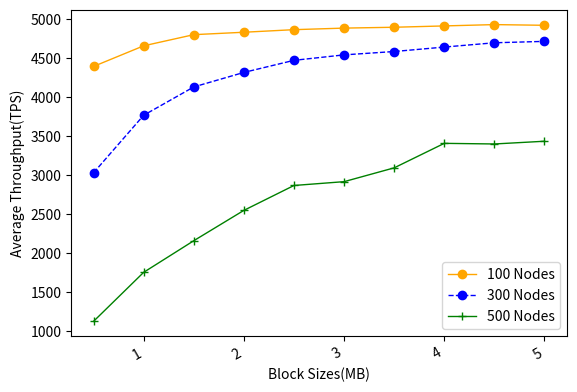

Reproduce this figure in Python.
import numpy as np
from scipy.special import perm, comb
import matplotlib.pyplot as plt
import matplotlib.pylab as mp
from scipy.signal import savgol_filter
from scipy.interpolate import make_interp_spline


N = 100
p_hard = 0.33
# N = np.arange(100, 1501, 50)
x = np.arange(0.5, 5.1, 0.5)
# y1 = [8766, 9199, 9576, 9654, 9691, 9789, 9785, 9824, 9859, 9870]
# y2 = [6253, 7595, 8261, 8630, 8945, 9028, 9184, 9300, 9394, 9406]
# y3 = [2229, 3193, 4649, 5246, 5670, 6049, 6421, 6701, 7098, 7192]

y1 = [4397, 4661, 4804, 4835, 4868, 4888, 4899, 4916, 4933, 4924]
y2 = [3034, 3771, 4134, 4320, 4475, 4545, 4588, 4645, 4700, 4718]
y3 = [1130, 1758, 2163, 2552, 2871, 2920, 3097, 3411, 3403, 3438]

fig, ax1 = mp.subplots()
# ax2= ax1.twinx()
plt.plot(x, y1, 'o-', c='orange', label ='100 Nodes', linewidth=1)
# plt.legend(loc=2, ncol = 1, mode='None')
plt.plot(x, y2, 'o--', c='blue', label ='300 Nodes', linewidth=1)
plt.plot(x, y3, '+-', c='green', label ='500 Nodes', linewidth=1)
plt.legend(loc=4, ncol = 1, mode='None')
ax1.set_xlabel('Block Sizes(MB)',fontsize=10)
ax1.set_ylabel('Average Throughput(TPS)',fontsize=10)
plt.gcf().autofmt_xdate()
plt.show()